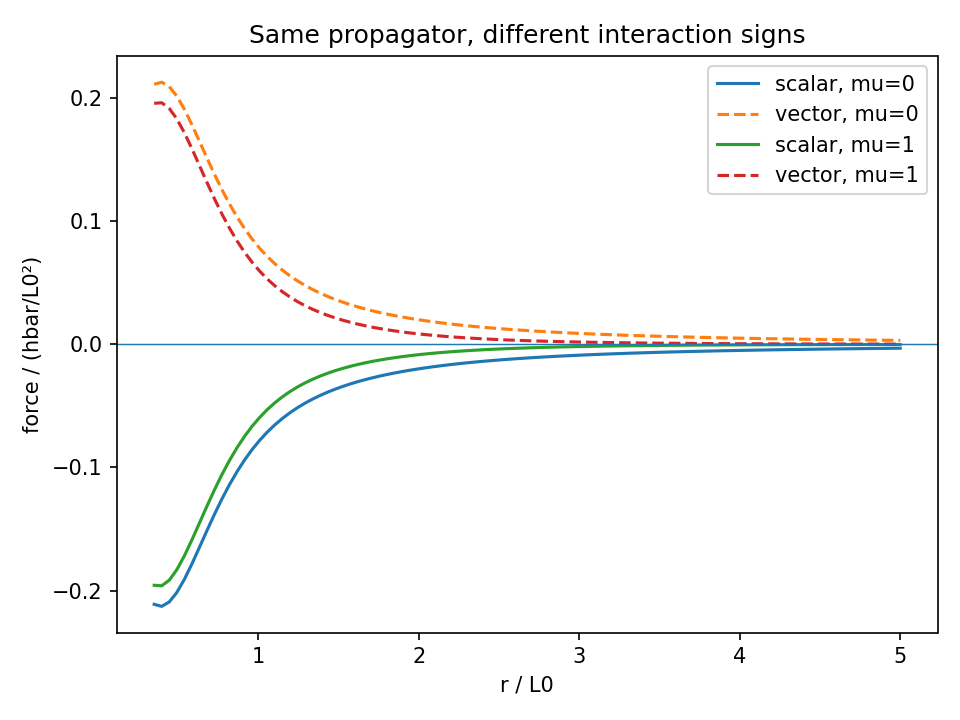

The file beside this chart, header and first rows:
mu, sigma, r, kernel, scalar_force, vector_force, point_force_abs, derivative_error
0, 0.1, 0.5, 0.1591, -0.3164, 0.3164, 0.3183, 2.641274754466849e-09
0, 0.1, 1, 0.07958, -0.07958, 0.07958, 0.07958, 7.956198755376676e-10
0, 0.1, 2, 0.03979, -0.01989, 0.01989, 0.01989, 1.9894619632254695e-10
0, 0.1, 4, 0.01989, -0.004974, 0.004974, 0.004974, 4.972786939172469e-11
0, 0.2, 0.5, 0.1469, -0.1997, 0.1997, 0.3183, 5.150639359463582e-10
0, 0.2, 1, 0.07955, -0.07911, 0.07911, 0.07958, 6.603186886167123e-10
0, 0.2, 2, 0.03979, -0.01989, 0.01989, 0.01989, 1.989049688844169e-10
0, 0.2, 4, 0.01989, -0.004974, 0.004974, 0.004974, 4.973654908063674e-11
0, 0.4, 0.5, 0.09919, -0.04649, 0.04649, 0.3183, 8.515679827958422e-11
0, 0.4, 1, 0.07344, -0.04991, 0.04991, 0.07958, 1.2876598398658956e-10
0, 0.4, 2, 0.03977, -0.01978, 0.01978, 0.01989, 1.6507967215417807e-10
0, 0.4, 4, 0.01989, -0.004974, 0.004974, 0.004974, 4.972624222110422e-11
0.5, 0.1, 0.5, 0.1242, -0.3088, 0.3088, 0.3099, 2.648195551735455e-09
0.5, 0.1, 1, 0.04839, -0.07258, 0.07258, 0.0724, 7.963351922324335e-10
0.5, 0.1, 2, 0.01467, -0.01467, 0.01467, 0.01464, 1.9566082087862924e-10
0.5, 0.1, 4, 0.002699, -0.002024, 0.002024, 0.002019, 4.273419422148872e-11
0.5, 0.2, 0.5, 0.1129, -0.1939, 0.1939, 0.3099, 5.055075802395947e-10
0.5, 0.2, 1, 0.04872, -0.07266, 0.07266, 0.0724, 6.665682034112663e-10
0.5, 0.2, 2, 0.01478, -0.01478, 0.01478, 0.01464, 1.9710505623493635e-10
0.5, 0.2, 4, 0.002719, -0.00204, 0.00204, 0.002019, 4.305620703720647e-11
0.5, 0.4, 0.5, 0.0678, -0.04347, 0.04347, 0.3099, 8.252037941858248e-11
0.5, 0.4, 1, 0.04403, -0.04527, 0.04527, 0.0724, 1.198176002858986e-10
0.5, 0.4, 2, 0.01522, -0.01512, 0.01512, 0.01464, 1.6901107249833736e-10
0.5, 0.4, 4, 0.002802, -0.002102, 0.002102, 0.002019, 4.43650177359145e-11
1, 0.1, 0.5, 0.09744, -0.2906, 0.2906, 0.2896, 2.6662728136450653e-09
1, 0.1, 1, 0.02957, -0.05914, 0.05914, 0.05855, 7.884202249397454e-10
1, 0.1, 2, 0.005439, -0.008158, 0.008158, 0.008077, 1.722248281488259e-10
1, 0.1, 4, 0.000368, -0.0004601, 0.0004601, 0.0004555, 2.17717072126776e-11
1, 0.2, 0.5, 0.08806, -0.1811, 0.1811, 0.2896, 4.792704011435944e-10
1, 0.2, 1, 0.03044, -0.06047, 0.06047, 0.05855, 6.760442899933494e-10
1, 0.2, 2, 0.005605, -0.008407, 0.008407, 0.008077, 1.77460070943658e-10
1, 0.2, 4, 0.0003792, -0.0004741, 0.0004741, 0.0004555, 2.243727328498507e-11
1, 0.4, 0.5, 0.04812, -0.03779, 0.03779, 0.2896, 7.610976432426142e-11
1, 0.4, 1, 0.02792, -0.0373, 0.0373, 0.05855, 9.968733477583314e-11
1, 0.4, 2, 0.006303, -0.00936, 0.00936, 0.008077, 1.6528095038437218e-10
1, 0.4, 4, 0.0004276, -0.0005345, 0.0005345, 0.0004555, 2.529857963742832e-11
2, 0.1, 0.5, 0.06087, -0.2419, 0.2419, 0.2342, 2.7041771599733977e-09
2, 0.1, 1, 0.01121, -0.03363, 0.03363, 0.03231, 7.09840283774632e-10
2, 0.1, 2, 0.0007585, -0.001896, 0.001896, 0.001822, 8.974909313994028e-11
2, 0.1, 4, 6.946180567459875e-06, -1.5628906276797152e-05, 1.5628906276797152e-05, 1.5016088096235546e-05, 2.1925431136187844e-12
2, 0.2, 0.5, 0.05585, -0.1492, 0.1492, 0.2342, 3.9874933910333255e-10
2, 0.2, 1, 0.01261, -0.03744, 0.03744, 0.03231, 6.611238015374887e-10
2, 0.2, 2, 0.0008552, -0.002138, 0.002138, 0.001822, 1.0119431854971328e-10
2, 0.2, 4, 7.83179672031297e-06, -1.7621542620706132e-05, 1.7621542620706132e-05, 1.5016088096235546e-05, 2.4725227223162775e-12
2, 0.4, 0.5, 0.02667, -0.02677, 0.02677, 0.2342, 5.980817230355484e-11
2, 0.4, 1, 0.01298, -0.02376, 0.02376, 0.03231, 5.886239412555838e-11
2, 0.4, 2, 0.001365, -0.003328, 0.003328, 0.001822, 1.2569259391984056e-10
2, 0.4, 4, 1.26567661715584e-05, -2.847772354928959e-05, 2.847772354928959e-05, 1.5016088096235546e-05, 3.997092838192804e-12
